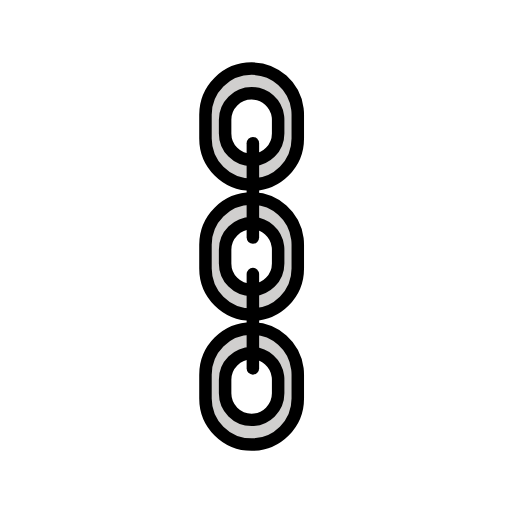
t = 0.00 s
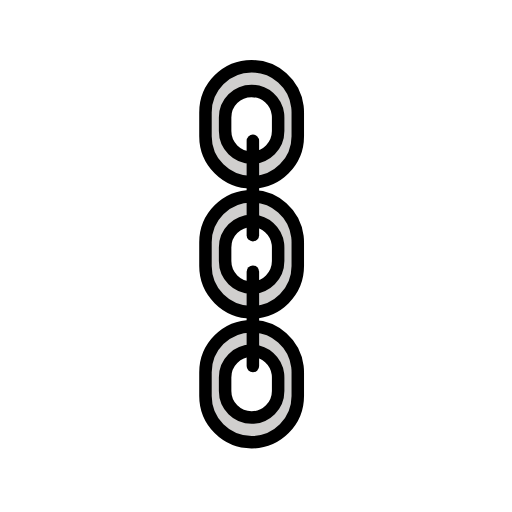
t = 0.48 s
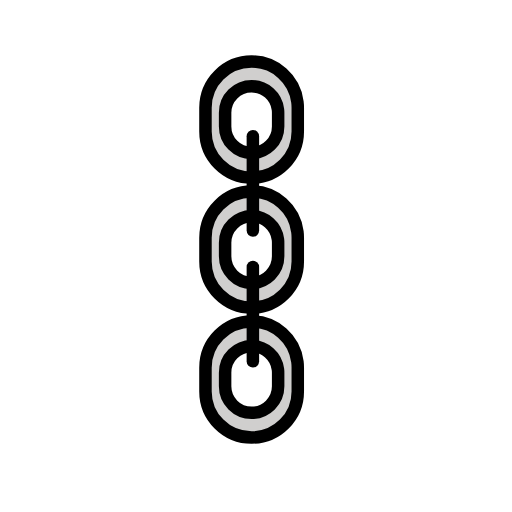
t = 1.43 s
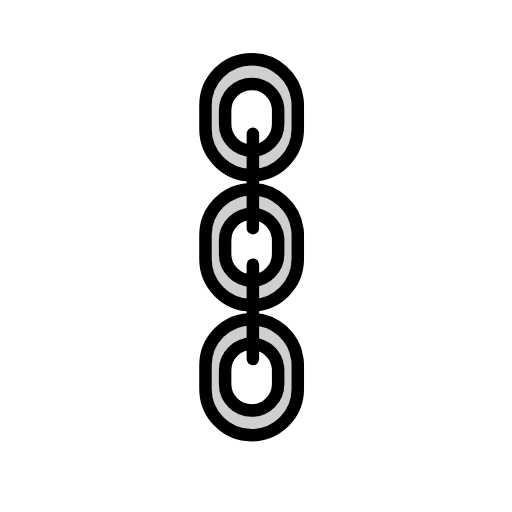
t = 1.90 s
t = 2.38 s: frame unchanged from t = 1.43 s, image omitted
t = 3.33 s: frame unchanged from t = 0.48 s, image omitted

The animated SVG that drew these frames (rendered in a browser with its animation timeline set to each time). Animation: 1 SMIL element (animateTransform=1); one cycle of 3.80 s, repeats indefinitely.

<?xml version='1.0' encoding='utf-8'?>
<svg xmlns="http://www.w3.org/2000/svg" id="emoji" viewBox="-5 -5 82 82" width="200" height="200" role="img">
  <title>OpenMoji: chains</title><g><g id="color">
    <ellipse cx="35.2534" cy="15.34" rx="3.848" ry="4.6643" fill="#fff" />
    <ellipse cx="35.3381" cy="36.0202" rx="3.848" ry="4.6643" fill="#fff" />
    <ellipse cx="35.5076" cy="57.0394" rx="3.848" ry="4.6643" fill="#fff" />
    <path fill="#d0cfce" d="m42.6346,12.4476c-.4574-3.6438-3.5668-6.4626-7.3346-6.4626-4.0828,0-7.3925,3.3097-7.3925,7.3925v3.8019c0,4.0828,3.3098,7.3925,7.3925,7.3925s7.3925-3.3097,7.3925-7.3925v-3.8019c0-.315-.0197-.6253-.0579-.9299Zm-3.0878,3.9228c0,2.3455-1.9014,4.2468-4.2468,4.2468s-4.2468-1.9014-4.2468-4.2468v-2.184c0-2.3455,1.9014-4.2467,4.2468-4.2467,2.1645,0,3.9507,1.6191,4.2135,3.7124.022.175.0333.3533.0333.5343v2.184Z" />
    <path fill="#d0cfce" d="m42.6346,33.2616c-.4574-3.6438-3.5668-6.4625-7.3346-6.4625-4.0828,0-7.3925,3.3097-7.3925,7.3925v3.8019c0,4.0828,3.3098,7.3925,7.3925,7.3925s7.3925-3.3097,7.3925-7.3925v-3.8019c0-.315-.0197-.6253-.0579-.93Zm-3.0878,3.9228c0,2.3455-1.9014,4.2468-4.2468,4.2468s-4.2468-1.9014-4.2468-4.2468v-2.184c0-2.3455,1.9014-4.2467,4.2468-4.2467,2.1645,0,3.9507,1.6191,4.2135,3.7124.022.175.0333.3533.0333.5343v2.184Z" />
    <path fill="#d0cfce" d="m42.6346,54.0756c-.4574-3.6438-3.5668-6.4625-7.3346-6.4625-4.0828,0-7.3925,3.3097-7.3925,7.3925v3.8019c0,4.0828,3.3098,7.3925,7.3925,7.3925s7.3925-3.3097,7.3925-7.3925v-3.8019c0-.315-.0197-.6253-.0579-.93Zm-3.0878,3.9228c0,2.3455-1.9014,4.2468-4.2468,4.2468s-4.2468-1.9014-4.2468-4.2468v-2.184c0-2.3455,1.9014-4.2467,4.2468-4.2467,2.1645,0,3.9507,1.6191,4.2135,3.7124.022.175.0333.3533.0333.5343v2.184Z" />
  </g>
  <g id="line">
    <path fill="none" stroke="#000" stroke-linecap="round" stroke-linejoin="round" stroke-width="2" d="m39.5468,57.9985c0,2.3454-1.9013,4.2468-4.2468,4.2468s-4.2468-1.9013-4.2468-4.2468v-2.184c0-2.3454,1.9013-4.2468,4.2468-4.2468,2.1645,0,3.9507,1.6193,4.2135,3.7125.022.175.0333.3533.0333.5342v2.1841Z" />
    <path fill="none" stroke="#000" stroke-linecap="round" stroke-linejoin="round" stroke-width="2" d="m42.6925,58.8074c0,4.0828-3.3097,7.3925-7.3925,7.3925s-7.3925-3.3097-7.3925-7.3925v-3.8019c0-4.0828,3.3097-7.3925,7.3925-7.3925,3.7678,0,6.8772,2.8188,7.3346,6.4625.0382.3046.0579.615.0579.93v3.8019Z" />
    <path fill="none" stroke="#000" stroke-linecap="round" stroke-linejoin="round" stroke-width="2" d="m39.5468,37.1845c0,2.3454-1.9013,4.2468-4.2468,4.2468s-4.2468-1.9013-4.2468-4.2468v-2.184c0-2.3454,1.9013-4.2468,4.2468-4.2468,2.1645,0,3.9507,1.6193,4.2135,3.7125.022.175.0333.3533.0333.5342v2.1841Z" />
    <path fill="none" stroke="#000" stroke-linecap="round" stroke-linejoin="round" stroke-width="2" d="m42.6925,37.9934c0,4.0828-3.3097,7.3925-7.3925,7.3925s-7.3925-3.3097-7.3925-7.3925v-3.8019c0-4.0828,3.3097-7.3925,7.3925-7.3925,3.7678,0,6.8772,2.8188,7.3346,6.4625.0382.3046.0579.615.0579.93v3.8019Z" />
    <path fill="none" stroke="#000" stroke-linecap="round" stroke-linejoin="round" stroke-width="2" d="m39.5468,16.3705c0,2.3454-1.9013,4.2468-4.2468,4.2468s-4.2468-1.9013-4.2468-4.2468v-2.184c0-2.3454,1.9013-4.2468,4.2468-4.2468,2.1645,0,3.9507,1.6193,4.2135,3.7125.022.175.0333.3533.0333.5342v2.1841Z" />
    <path fill="none" stroke="#000" stroke-linecap="round" stroke-linejoin="round" stroke-width="2" d="m42.6925,17.1794c0,4.0828-3.3097,7.3925-7.3925,7.3925s-7.3925-3.3097-7.3925-7.3925v-3.8019c0-4.0828,3.3097-7.3925,7.3925-7.3925,3.7678,0,6.8772,2.8188,7.3346,6.4625.0382.3046.0579.615.0579.93v3.8019Z" />
    <line x1="35.5" x2="35.5" y1="38.8919" y2="54" fill="none" stroke="#000" stroke-linecap="round" stroke-linejoin="round" stroke-width="2" />
    <line x1="35.5" x2="35.5" y1="17.9307" y2="33.0389" fill="none" stroke="#000" stroke-linecap="round" stroke-linejoin="round" stroke-width="2" />
  </g>
<animateTransform attributeName="transform" type="translate" values="0 0;0 -1.5;0 0" dur="3.8s" repeatCount="indefinite" /></g></svg>
